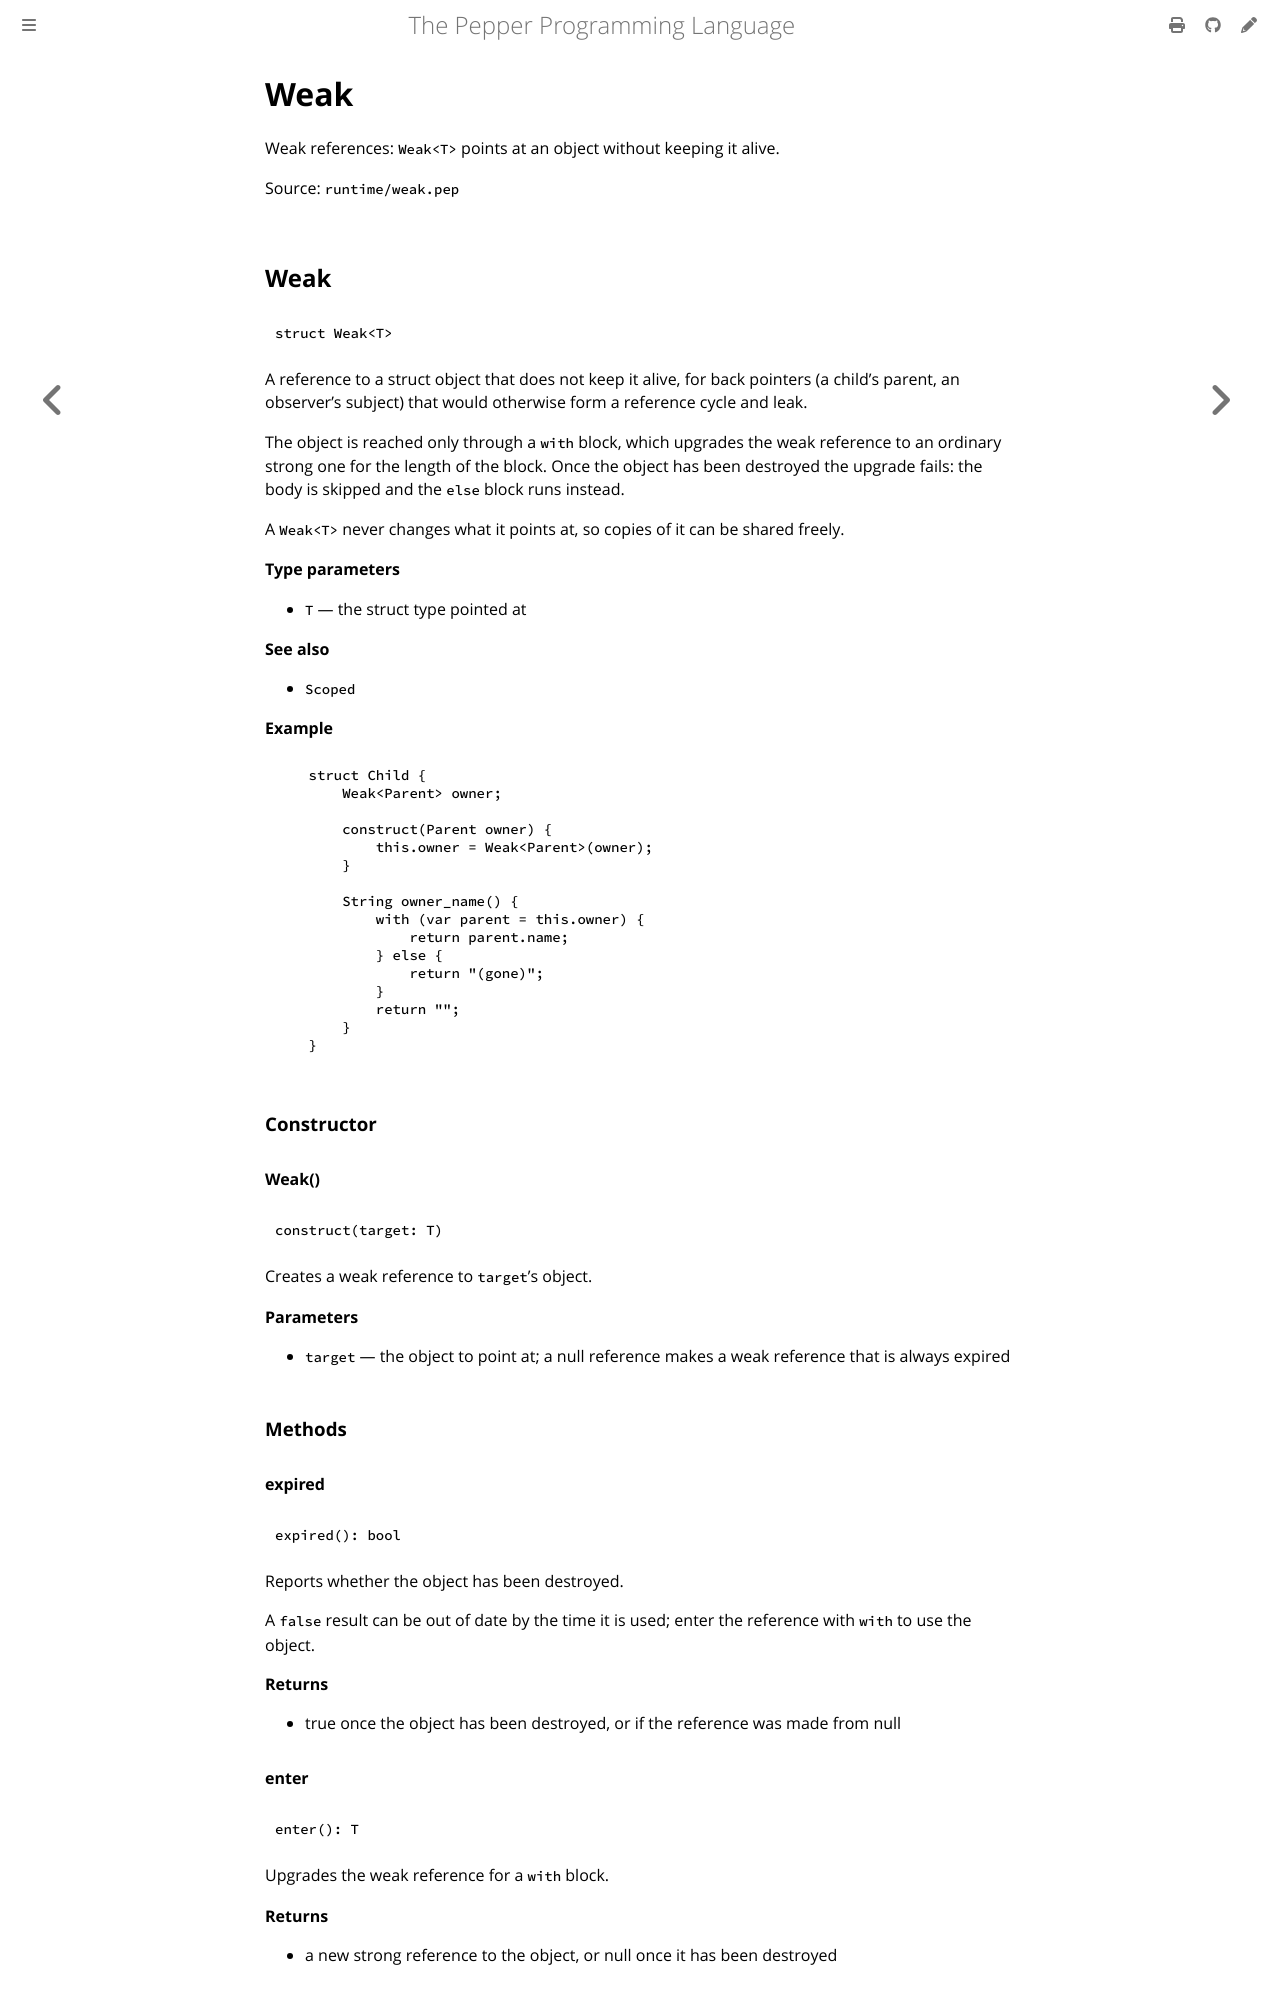

repository: pep-lang/pepper · page: 0.3.0/reference/weak.html · generator: mdbook

<!-- Generated from runtime/weak.pep by `pep-doc reference`. Do not edit. -->

# Weak

Weak references: `Weak<T>` points at an object without keeping it alive.

Source: `runtime/weak.pep`

## Weak

```pepper
struct Weak<T>
```

A reference to a struct object, or to the struct behind a trait value
(`Weak<Shape>`), that does not keep it alive, for back
pointers (a child's parent, an observer's subject) that would otherwise
form a reference cycle and leak.

The object is reached only through a `with` block, which upgrades the weak
reference to an ordinary strong one for the length of the block. Once the
object has been destroyed the upgrade fails: the body is skipped and the
`else` block runs instead.

A `Weak<T>` never changes what it points at, so copies of it can be shared
freely.

**Type parameters**
- `T` — the struct or trait type pointed at

**See also**
- `Scoped`

**Example**
```pepper
struct Child {
    Weak<Parent> owner;

    construct(Parent owner) {
        this.owner = Weak<Parent>(owner);
    }

    String owner_name() {
        with (var parent = this.owner) {
            return parent.name;
        } else {
            return "(gone)";
        }
        return "";
    }
}
```

### Constructor

#### Weak()

```pepper
construct(target: T)
```

Creates a weak reference to `target`'s object.

**Parameters**
- `target` — the object to point at; a null reference makes a weak reference that is always expired

### Methods

#### expired

```pepper
expired(): bool
```

Reports whether the object has been destroyed.

A `false` result can be out of date by the time it is used; enter the
reference with `with` to use the object.

**Returns**
- true once the object has been destroyed, or if the reference was made from null
